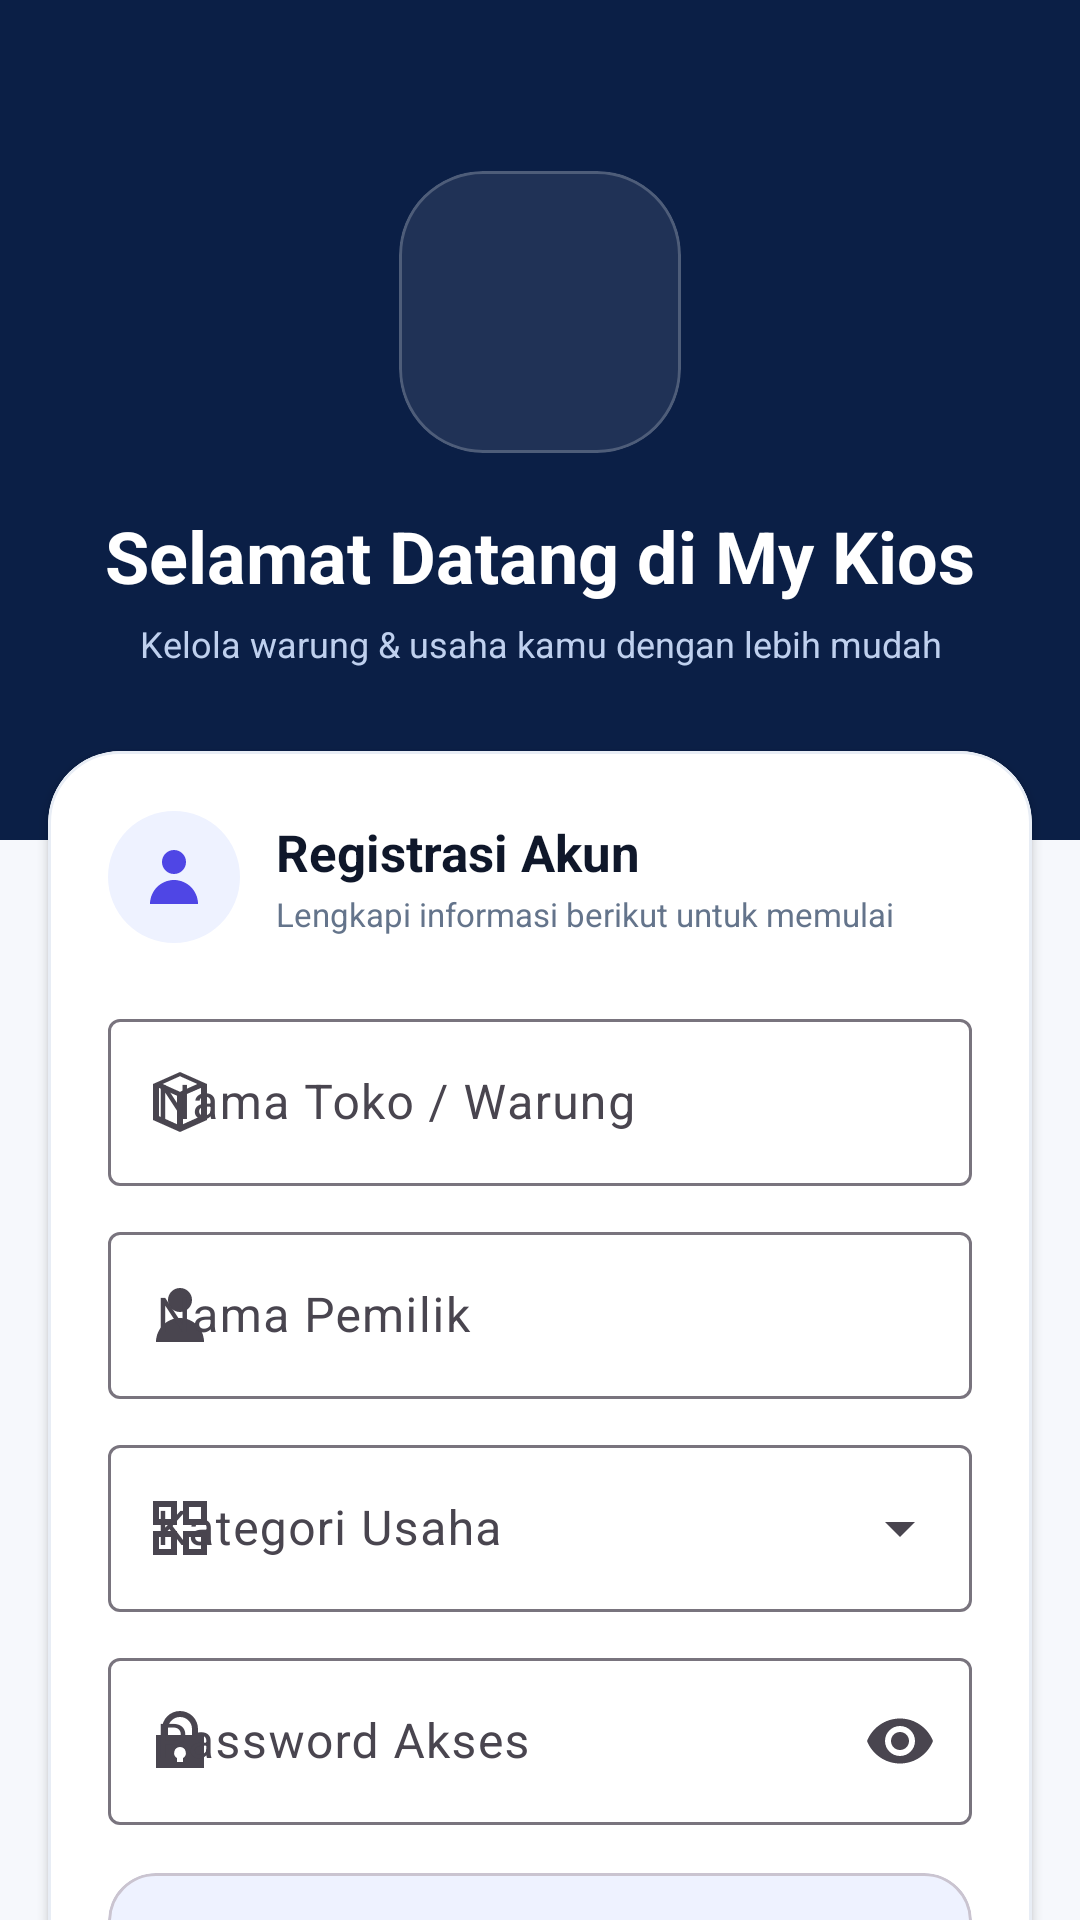

This screen was rendered from an Android layout file. Write that file and the resources it references.
<!-- AndroidManifest.xml: application theme Theme.MyKios -->
<!-- res/layout/activity_register.xml -->
<?xml version="1.0" encoding="utf-8"?>
<androidx.core.widget.NestedScrollView xmlns:android="http://schemas.android.com/apk/res/android" xmlns:app="http://schemas.android.com/apk/res-auto" android:layout_width="match_parent" android:layout_height="match_parent" android:background="@color/background" android:fillViewport="true">
<LinearLayout android:layout_width="match_parent" android:layout_height="wrap_content" android:orientation="vertical">
<LinearLayout android:layout_width="match_parent" android:layout_height="280dp" android:background="@color/brand_navy" android:gravity="center" android:orientation="vertical" android:paddingHorizontal="24dp"><com.google.android.material.card.MaterialCardView android:layout_width="94dp" android:layout_height="94dp" app:cardBackgroundColor="#16FFFFFF" app:cardCornerRadius="28dp" app:cardElevation="0dp" app:strokeColor="#35FFFFFF" app:strokeWidth="1dp"><ImageView android:id="@+id/ivLogo" android:layout_width="match_parent" android:layout_height="match_parent" android:contentDescription="Logo MYKIOS" android:padding="12dp" android:src="@drawable/logo_mykios"/></com.google.android.material.card.MaterialCardView><TextView android:id="@+id/tvWelcomeTitle" android:layout_width="wrap_content" android:layout_height="wrap_content" android:layout_marginTop="18dp" android:text="@string/welcome_title" android:textColor="@color/white" android:textSize="24sp" android:textStyle="bold"/><TextView android:id="@+id/tvWelcomeSubtitle" android:layout_width="wrap_content" android:layout_height="wrap_content" android:layout_marginTop="5dp" android:gravity="center" android:text="@string/welcome_subtitle" android:textColor="#BFD0EE" android:textSize="12sp"/></LinearLayout>
<com.google.android.material.card.MaterialCardView android:id="@+id/cardRegister" android:layout_width="match_parent" android:layout_height="wrap_content" android:layout_marginStart="16dp" android:layout_marginTop="-30dp" android:layout_marginEnd="16dp" app:cardBackgroundColor="@color/white" app:cardCornerRadius="24dp" app:cardElevation="2dp" app:strokeColor="@color/outline_soft" app:strokeWidth="1dp"><LinearLayout android:layout_width="match_parent" android:layout_height="wrap_content" android:orientation="vertical" android:padding="20dp"><LinearLayout android:layout_width="match_parent" android:layout_height="wrap_content" android:gravity="center_vertical" android:orientation="horizontal"><ImageView android:layout_width="44dp" android:layout_height="44dp" android:background="@drawable/bg_icon_soft" android:padding="10dp" android:src="@drawable/ic_nav_account" app:tint="@color/primary"/><LinearLayout android:layout_width="0dp" android:layout_height="wrap_content" android:layout_marginStart="12dp" android:layout_weight="1" android:orientation="vertical"><TextView android:layout_width="wrap_content" android:layout_height="wrap_content" android:text="@string/register_account" android:textColor="@color/text_primary" android:textSize="17sp" android:textStyle="bold"/><TextView android:layout_width="wrap_content" android:layout_height="wrap_content" android:layout_marginTop="2dp" android:text="@string/register_instruction" android:textColor="@color/text_secondary" android:textSize="11sp"/></LinearLayout></LinearLayout>
<com.google.android.material.textfield.TextInputLayout style="@style/Widget.Material3.TextInputLayout.OutlinedBox" android:layout_width="match_parent" android:layout_height="wrap_content" android:layout_marginTop="20dp" android:hint="@string/shop_name_hint" app:startIconDrawable="@drawable/ic_nav_stock"><com.google.android.material.textfield.TextInputEditText android:id="@+id/etNamaToko" android:layout_width="match_parent" android:layout_height="wrap_content" android:inputType="textCapWords"/></com.google.android.material.textfield.TextInputLayout>
<com.google.android.material.textfield.TextInputLayout style="@style/Widget.Material3.TextInputLayout.OutlinedBox" android:layout_width="match_parent" android:layout_height="wrap_content" android:layout_marginTop="10dp" android:hint="@string/owner_name_hint" app:startIconDrawable="@drawable/ic_nav_account"><com.google.android.material.textfield.TextInputEditText android:id="@+id/etNamaPemilik" android:layout_width="match_parent" android:layout_height="wrap_content" android:inputType="textPersonName"/></com.google.android.material.textfield.TextInputLayout>
<com.google.android.material.textfield.TextInputLayout style="@style/Widget.Material3.TextInputLayout.OutlinedBox.ExposedDropdownMenu" android:layout_width="match_parent" android:layout_height="wrap_content" android:layout_marginTop="10dp" android:hint="@string/business_category_hint" app:startIconDrawable="@drawable/ic_nav_category"><AutoCompleteTextView android:id="@+id/actKategori" android:layout_width="match_parent" android:layout_height="wrap_content" android:inputType="none"/></com.google.android.material.textfield.TextInputLayout>
<com.google.android.material.textfield.TextInputLayout style="@style/Widget.Material3.TextInputLayout.OutlinedBox" android:layout_width="match_parent" android:layout_height="wrap_content" android:layout_marginTop="10dp" android:hint="Password Akses" app:startIconDrawable="@drawable/ic_nav_lock" app:endIconMode="password_toggle"><com.google.android.material.textfield.TextInputEditText android:id="@+id/etPassword" android:layout_width="match_parent" android:layout_height="wrap_content" android:inputType="textPassword"/></com.google.android.material.textfield.TextInputLayout>
<com.google.android.material.card.MaterialCardView android:layout_width="match_parent" android:layout_height="wrap_content" android:layout_marginTop="16dp" app:cardBackgroundColor="@color/primaryContainer" app:cardCornerRadius="16dp" app:cardElevation="0dp"><LinearLayout android:layout_width="match_parent" android:layout_height="wrap_content" android:gravity="center_vertical" android:orientation="horizontal" android:padding="14dp"><ImageView android:layout_width="34dp" android:layout_height="34dp" android:padding="6dp" android:src="@drawable/ic_nav_lock" app:tint="@color/primary"/><LinearLayout android:layout_width="0dp" android:layout_height="wrap_content" android:layout_marginStart="10dp" android:layout_weight="1" android:orientation="vertical"><TextView android:layout_width="wrap_content" android:layout_height="wrap_content" android:text="@string/safe_trusted" android:textColor="@color/onPrimaryContainer" android:textSize="12sp" android:textStyle="bold"/><TextView android:layout_width="match_parent" android:layout_height="wrap_content" android:layout_marginTop="2dp" android:text="@string/security_desc" android:textColor="@color/text_secondary" android:textSize="10sp"/></LinearLayout></LinearLayout></com.google.android.material.card.MaterialCardView>
<com.google.android.material.button.MaterialButton android:id="@+id/btnRegister" android:layout_width="match_parent" android:layout_height="56dp" android:layout_marginTop="20dp" android:text="@string/btn_start_manage" android:textAllCaps="false" android:textStyle="bold" app:cornerRadius="16dp" app:icon="@drawable/ic_nav_chevron" app:iconGravity="textEnd"/><TextView android:id="@+id/tvLoginLink" android:layout_width="wrap_content" android:layout_height="48dp" android:layout_gravity="center" android:gravity="center" android:text="@string/already_have_account" android:textColor="@color/primary" android:textStyle="bold"/></LinearLayout></com.google.android.material.card.MaterialCardView>
<TextView android:layout_width="match_parent" android:layout_height="wrap_content" android:layout_marginTop="22dp" android:layout_marginBottom="28dp" android:gravity="center" android:text="MYKIOS • Local-first business data" android:textColor="@color/text_muted" android:textSize="10sp"/>
</LinearLayout></androidx.core.widget.NestedScrollView>
<!-- resources referenced by this layout -->
<resources>
  <color name="background">#F6F8FC</color>
  <color name="brand_navy">#0B1F46</color>
  <color name="onPrimaryContainer">#312E81</color>
  <color name="outline_soft">#E8EDF5</color>
  <color name="primary">#4F46E5</color>
  <color name="primaryContainer">#EEF2FF</color>
  <color name="text_muted">#94A3B8</color>
  <color name="text_primary">#0F172A</color>
  <color name="text_secondary">#64748B</color>
  <color name="white">#FFFFFF</color>
  <!-- drawable bg_icon_soft (drawable) -->
  <shape xmlns:android="http://schemas.android.com/apk/res/android" android:shape="oval"><solid android:color="@color/primaryContainer"/></shape>
  <!-- drawable ic_nav_account (drawable) -->
  <vector xmlns:android="http://schemas.android.com/apk/res/android" android:width="24dp" android:height="24dp" android:viewportWidth="24" android:viewportHeight="24"><path android:fillColor="#FF000000" android:pathData="M12,3a4,4 0,1 1,0 8a4,4 0,0 1,0 -8M4,21c0,-4.4 3.6,-8 8,-8s8,3.6 8,8z"/></vector>
  <!-- drawable ic_nav_chevron (drawable) -->
  <vector xmlns:android="http://schemas.android.com/apk/res/android" android:width="24dp" android:height="24dp" android:viewportWidth="24" android:viewportHeight="24"><path android:fillColor="#FF000000" android:pathData="M9.3,6.7L10.7,5.3 17.4,12 10.7,18.7 9.3,17.3 14.6,12z"/></vector>
  <string name="already_have_account">Sudah punya akun? Masuk di sini</string>
  <string name="btn_start_manage">Mulai Kelola Warung</string>
  <string name="business_category_hint">Kategori Usaha</string>
  <string name="owner_name_hint">Nama Pemilik</string>
  <string name="register_account">Registrasi Akun</string>
  <string name="register_instruction">Lengkapi informasi berikut untuk memulai</string>
  <string name="safe_trusted">Aman &amp; Terpercaya</string>
  <string name="security_desc">Data usaha kamu akan aman dan hanya digunakan untuk keperluan aplikasi My Kios.</string>
  <string name="shop_name_hint">Nama Toko / Warung</string>
  <string name="welcome_subtitle">Kelola warung &amp; usaha kamu dengan lebih mudah</string>
  <string name="welcome_title">Selamat Datang di My Kios</string>
  <color name="onPrimary">#FFFFFF</color>
  <color name="secondary">#2563EB</color>
  <color name="onSecondary">#FFFFFF</color>
  <color name="secondaryContainer">#EFF6FF</color>
  <color name="onSecondaryContainer">#1E3A8A</color>
  <color name="surface">#FFFFFF</color>
  <color name="onSurface">#0F172A</color>
  <color name="surfaceVariant">#F1F5F9</color>
  <color name="onSurfaceVariant">#64748B</color>
  <color name="divider">#E2E8F0</color>
  <style name="Widget.MyKios.NavigationView" parent="Widget.Material3.NavigationView">
          <item name="shapeAppearance">@style/ShapeAppearance.MyKios.NavigationView</item>
          <item name="itemShapeAppearance">@style/ShapeAppearance.MyKios.NavigationView.Item</item>
      </style>
  <style name="Widget.MyKios.Card" parent="Widget.Material3.CardView.Elevated">
          <item name="cardCornerRadius">20dp</item>
          <item name="cardElevation">2dp</item>
          <item name="strokeColor">@color/outline_soft</item>
          <item name="strokeWidth">1dp</item>
          <item name="cardBackgroundColor">@color/surface</item>
      </style>
  <style name="ShapeAppearance.MyKios.NavigationView" parent="ShapeAppearance.Material3.LargeComponent">
          <item name="cornerFamily">rounded</item>
          <item name="cornerSizeTopRight">28dp</item>
          <item name="cornerSizeBottomRight">28dp</item>
          <item name="cornerSizeTopLeft">0dp</item>
          <item name="cornerSizeBottomLeft">0dp</item>
      </style>
  <style name="ShapeAppearance.MyKios.NavigationView.Item" parent="ShapeAppearance.Material3.MediumComponent">
          <item name="cornerFamily">rounded</item>
          <item name="cornerSize">14dp</item>
      </style>
</resources>
